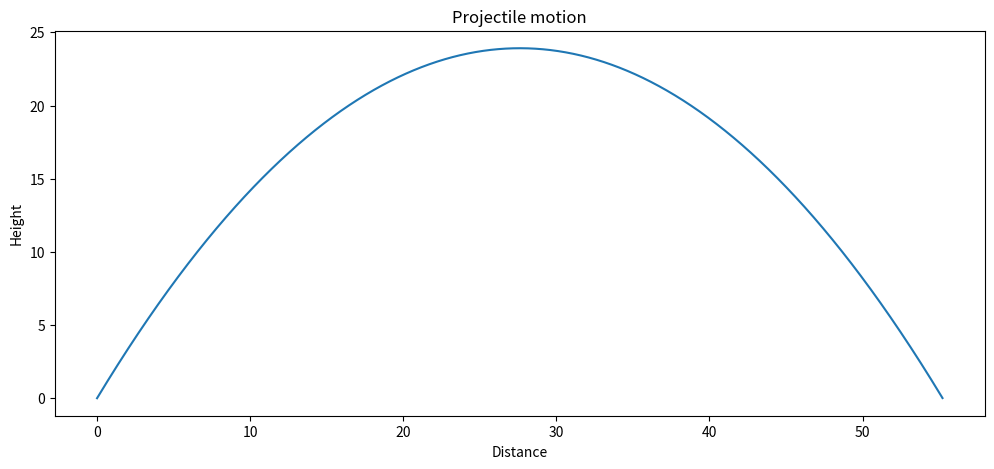

Write Python code to recreate this figure.
"""
This module show trajectory of objects.
"""

import matplotlib.pyplot as plt
import math

def t_calculation(u, theta, g=9.8):
	"""This function calculates all the important variables"""
	theta = math.radians(theta)
	
	t_flight = 2 * u * math.sin(theta) / g
	t_list = time_interval(0, t_flight, 0.001)

	x = [u * t * math.cos(theta) for t in t_list]
	y = [u * t * math.sin(theta) - 0.5 * g * t ** 2 for t in t_list]

	return x, y, t_flight

def time_interval(start, final, interval):
	"""This function returns the time intervals"""
	t_list = []
	
	while start <= final:
		t_list.append(start)
		start += interval
	
	return t_list

if __name__ == "__main__":
	plt.figure(figsize=(12, 5))
	plt.title('Projectile motion')
	x, y, t_flight = t_calculation(25, 60)
	plt.plot(x, y)
	plt.xlabel('Distance')
	plt.ylabel('Height')
	plt.show()
